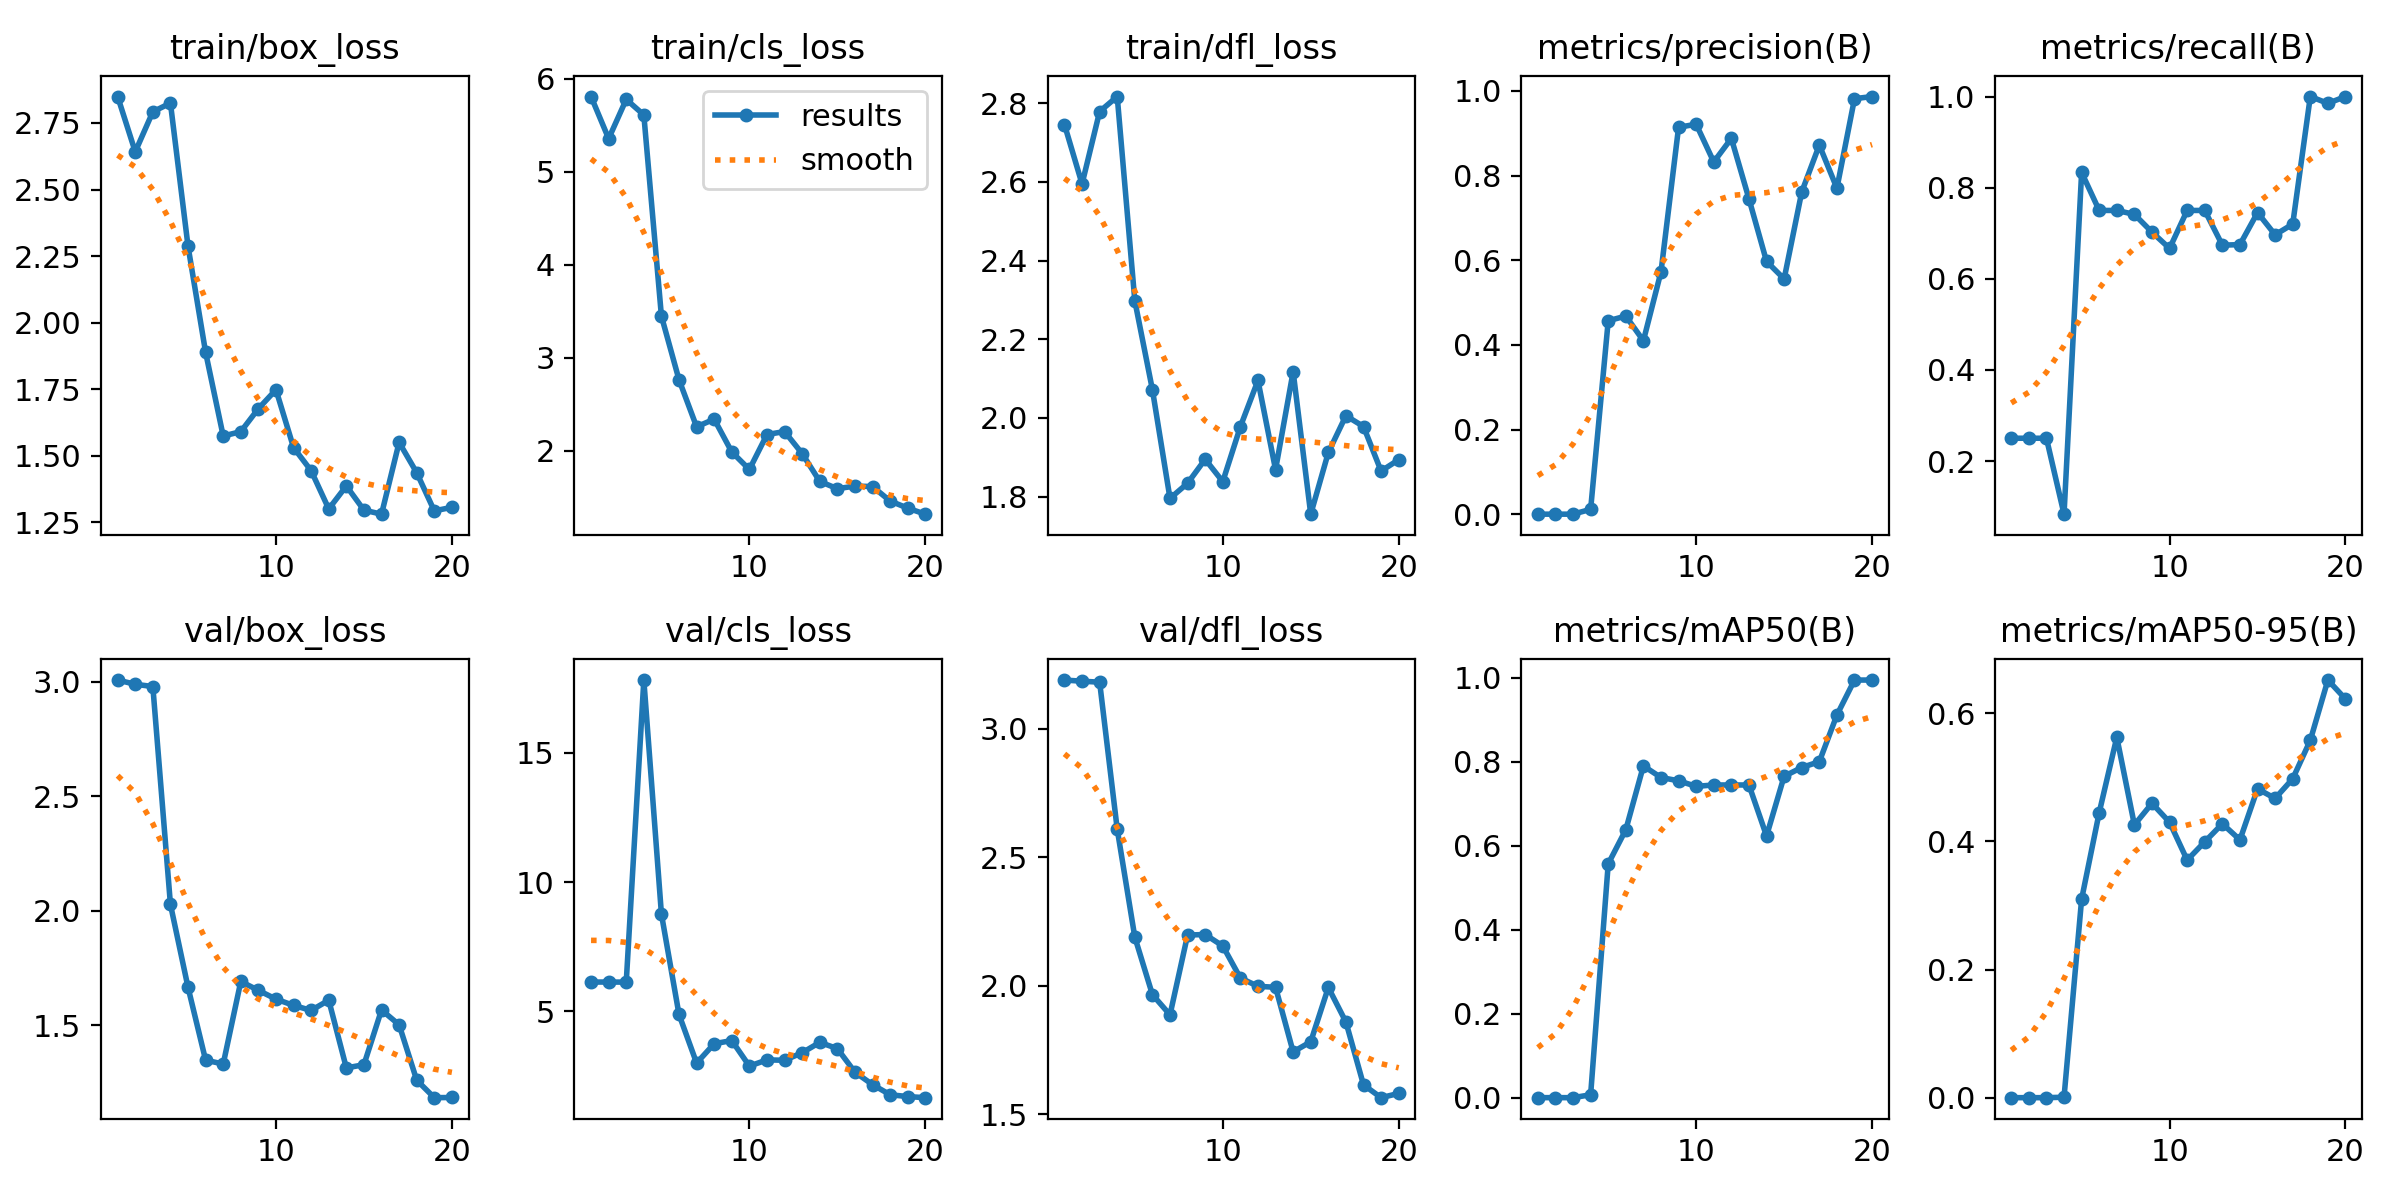

The data file committed next to this chart (first rows):
epoch, train/box_loss, train/cls_loss, train/dfl_loss, metrics/precision(B), metrics/recall(B), metrics/mAP50(B), metrics/mAP50-95(B), val/box_loss, val/cls_loss, val/dfl_loss, lr/pg0, lr/pg1, lr/pg2
1, 2.849, 5.808, 2.746, 0.00022, 0.25, 0.00025, 5e-05, 3.008, 6.133, 3.19, 1.667e-05, 1.667e-05, 1.667e-05
2, 2.642, 5.356, 2.595, 0.00022, 0.25, 0.00028, 3e-05, 2.989, 6.133, 3.186, 4.7535e-05, 4.7535e-05, 4.7535e-05
3, 2.792, 5.777, 2.779, 0.00021, 0.25, 0.0002, 6e-05, 2.979, 6.13, 3.182, 7.5098e-05, 7.5098e-05, 7.5098e-05
4, 2.825, 5.611, 2.817, 0.01163, 0.08333, 0.00716, 0.00072, 2.028, 17.82, 2.609, 9.9362e-05, 9.9362e-05, 9.9362e-05
5, 2.288, 3.448, 2.298, 0.4569, 0.8333, 0.5572, 0.3098, 1.665, 8.767, 2.189, 0.0001203, 0.0001203, 0.0001203
6, 1.889, 2.764, 2.072, 0.4681, 0.75, 0.6385, 0.4449, 1.347, 4.878, 1.965, 0.000138, 0.000138, 0.000138
7, 1.574, 2.259, 1.795, 0.4098, 0.75, 0.7904, 0.5624, 1.33, 2.997, 1.886, 0.0001523, 0.0001523, 0.0001523
8, 1.591, 2.341, 1.834, 0.5725, 0.7414, 0.7629, 0.4256, 1.691, 3.747, 2.197, 0.0001634, 0.0001634, 0.0001634
9, 1.677, 1.989, 1.895, 0.9139, 0.7024, 0.755, 0.4593, 1.652, 3.869, 2.199, 0.0001712, 0.0001712, 0.0001712
10, 1.748, 1.8, 1.838, 0.9211, 0.6667, 0.7418, 0.4298, 1.614, 2.881, 2.155, 0.0001756, 0.0001756, 0.0001756
11, 1.531, 2.176, 1.978, 0.832, 0.75, 0.7451, 0.3707, 1.586, 3.12, 2.03, 0.0001768, 0.0001768, 0.0001768
12, 1.444, 2.208, 2.095, 0.8877, 0.75, 0.7451, 0.3992, 1.564, 3.107, 1.997, 0.0001746, 0.0001746, 0.0001746
13, 1.301, 1.971, 1.869, 0.745, 0.6738, 0.7451, 0.4274, 1.609, 3.396, 1.994, 0.0001692, 0.0001692, 0.0001692
14, 1.387, 1.672, 2.117, 0.5972, 0.675, 0.6236, 0.4023, 1.313, 3.799, 1.742, 0.0001605, 0.0001605, 0.0001605
15, 1.296, 1.594, 1.755, 0.5557, 0.7453, 0.7658, 0.4819, 1.327, 3.558, 1.781, 0.0001484, 0.0001484, 0.0001484
16, 1.281, 1.622, 1.912, 0.7611, 0.6965, 0.7867, 0.4669, 1.566, 2.647, 1.993, 0.0001331, 0.0001331, 0.0001331
17, 1.55, 1.617, 2.006, 0.8718, 0.72, 0.8006, 0.4976, 1.502, 2.164, 1.859, 0.0001144, 0.0001144, 0.0001144
18, 1.437, 1.462, 1.978, 0.77, 1, 0.9117, 0.5576, 1.26, 1.772, 1.614, 9.2477e-05, 9.2477e-05, 9.2477e-05
19, 1.293, 1.385, 1.865, 0.9814, 0.9851, 0.995, 0.6516, 1.183, 1.701, 1.564, 6.723e-05, 6.723e-05, 6.723e-05
20, 1.307, 1.32, 1.894, 0.9865, 1, 0.995, 0.622, 1.184, 1.659, 1.58, 3.8683e-05, 3.8683e-05, 3.8683e-05
